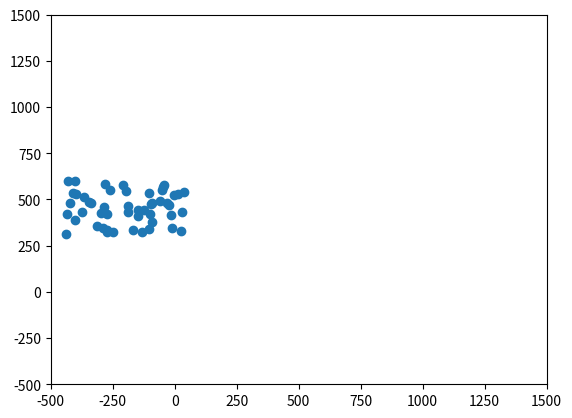

The matplotlib source for this figure:
"""
A deliberately bad implementation of [Boids](http://dl.acm.org/citation.cfm?doid=37401.37406)
for use as an exercise on refactoring.
"""

from matplotlib import pyplot as plt
from matplotlib import animation
import random
import numpy as np


class Boids:

    def __init__(self, x_positions, y_positions, x_velocities, y_velocities):
        self.x_positions = x_positions
        self.y_positions = y_positions
        self.x_velocities = x_velocities
        self.y_velocities = y_velocities
        self.num_boids = self.get_number_of_boids()

    def get_number_of_boids(self):
        num_x_pos = len(self.x_positions)
        num_y_pos = len(self.y_positions)
        num_x_vel = len(self.x_velocities)
        num_y_vel = len(self.y_velocities)

        numbers = [num_x_pos, num_y_pos, num_x_vel, num_y_vel]

        if any(num != num_x_pos for num in numbers):
            raise IndexError("length of arrays must match")

        return len(self.x_positions)


class BoidsBuilder:

    def __init__(self):

        self.num_boids = None
        self.x_limits = None
        self.y_limits = None
        self.x_velocity_limits = None
        self.y_velocity_limits = None

    def set_num_boids(self, num_boids):
        self.num_boids = num_boids

    def set_x_position_limits(self, x_limits):
        self.x_limits = x_limits

    def set_y_position_limits(self, y_limits):
        self.y_limits = y_limits

    def set_x_velocity_limits(self, x_velocity_limits):
        self.x_velocity_limits = x_velocity_limits

    def set_y_velocity_limits(self, y_velocity_limits):
        self.y_velocity_limits = y_velocity_limits

    def finish(self):
        self.validate()

        boids_x = np.array([random.uniform(*self.x_limits) for x in range(self.num_boids)])
        boids_y = np.array([random.uniform(*self.y_limits) for x in range(self.num_boids)])
        boid_x_velocities = np.array([random.uniform(*self.x_velocity_limits) for x in range(self.num_boids)])
        boid_y_velocities = np.array([random.uniform(*self.y_velocity_limits) for x in range(self.num_boids)])

        return Boids(boids_x, boids_y, boid_x_velocities, boid_y_velocities)

    def validate(self):
        pass


class Simulator:
    def __init__(self, boids):
        self.boids = boids
        self.scatter = None

    def fly_towards_middle(self):
        move_to_middle_strength = 0.01

        x_middle = np.mean(self.boids.x_positions)
        y_middle = np.mean(self.boids.y_positions)
        x_directions_to_middle = self.boids.x_positions - x_middle
        y_directions_to_middle = self.boids.y_positions - y_middle
        self.boids.x_velocities -= x_directions_to_middle * move_to_middle_strength
        self.boids.y_velocities -= y_directions_to_middle * move_to_middle_strength

    def fly_away_from_nearby_boids(self):
        alert_distance = 100

        # Broadcast positions into matrices of separations
        xsep_matrix = self.boids.x_positions[:, np.newaxis] - self.boids.x_positions[np.newaxis, :]
        ysep_matrix = self.boids.y_positions[:, np.newaxis] - self.boids.y_positions[np.newaxis, :]
        square_distances = xsep_matrix * xsep_matrix + ysep_matrix * ysep_matrix

        close_birds = square_distances < alert_distance
        far_birds = np.logical_not(close_birds)

        # use logical masking to ignore far away birds
        x_separations_if_close = np.copy(xsep_matrix)
        x_separations_if_close[far_birds] = 0
        y_separations_if_close = np.copy(ysep_matrix)
        y_separations_if_close[far_birds] = 0

        self.boids.x_velocities -= np.sum(x_separations_if_close, 0)
        self.boids.y_velocities -= np.sum(y_separations_if_close, 0)

        return square_distances

    def update_boids(self):

        formation_flying_distance = 10000
        formation_flying_strength = 0.125

        x_positions, y_positions, x_velocities, y_velocities = self.boids.x_positions, self.boids.y_positions, self.boids.x_velocities, self.boids.y_velocities

        # Fly towards the middle
        self.fly_towards_middle()

        # Fly away from nearby boids
        square_distances = self.fly_away_from_nearby_boids()

        # Try to match speed with nearby boids
        xvel_difference_matrix = x_velocities[:, np.newaxis] - x_velocities[np.newaxis, :]
        yvel_difference_matrix = y_velocities[:, np.newaxis] - y_velocities[np.newaxis, :]

        very_far_birds = square_distances >= formation_flying_distance
        x_velocity_differences_if_close = np.copy(xvel_difference_matrix)
        y_velocity_differences_if_close = np.copy(yvel_difference_matrix)
        x_velocity_differences_if_close[very_far_birds] = 0
        y_velocity_differences_if_close[very_far_birds] = 0
        x_velocities += np.mean(x_velocity_differences_if_close, 0) * formation_flying_strength
        y_velocities += np.mean(y_velocity_differences_if_close, 0) * formation_flying_strength

        # Move according to velocities
        self.update_positions()

    def update_positions(self):
        delta_t = 1
        self.boids.x_positions += self.boids.x_velocities * delta_t
        self.boids.y_positions += self.boids.y_velocities * delta_t

    def __animate(self, frame):
        self.update_boids()
        self.scatter.set_offsets(list(zip(boids.x_positions, boids.y_positions)))

    def run_simulation(self):

        axis_limits = -500, 1500
        figure = plt.figure()
        axes = plt.axes(xlim=axis_limits, ylim=axis_limits)
        self.scatter = axes.scatter(boids.x_positions, boids.y_positions)

        anim = animation.FuncAnimation(figure, self.__animate, frames=50, interval=50)
        plt.show()


if __name__ == "__main__":
    num_boids = 50
    x_limits = -450, 50
    y_limits = 300, 600
    x_velocity_limits = 0, 10
    y_velocity_limits = -20, 20

    builder = BoidsBuilder()
    builder.set_num_boids(num_boids)
    builder.set_x_position_limits(x_limits)
    builder.set_y_position_limits(y_limits)
    builder.set_x_velocity_limits(x_velocity_limits)
    builder.set_y_velocity_limits(y_velocity_limits)
    boids = builder.finish()

    simulator = Simulator(boids)  # todo add simulation_parameters
    simulator.run_simulation()
